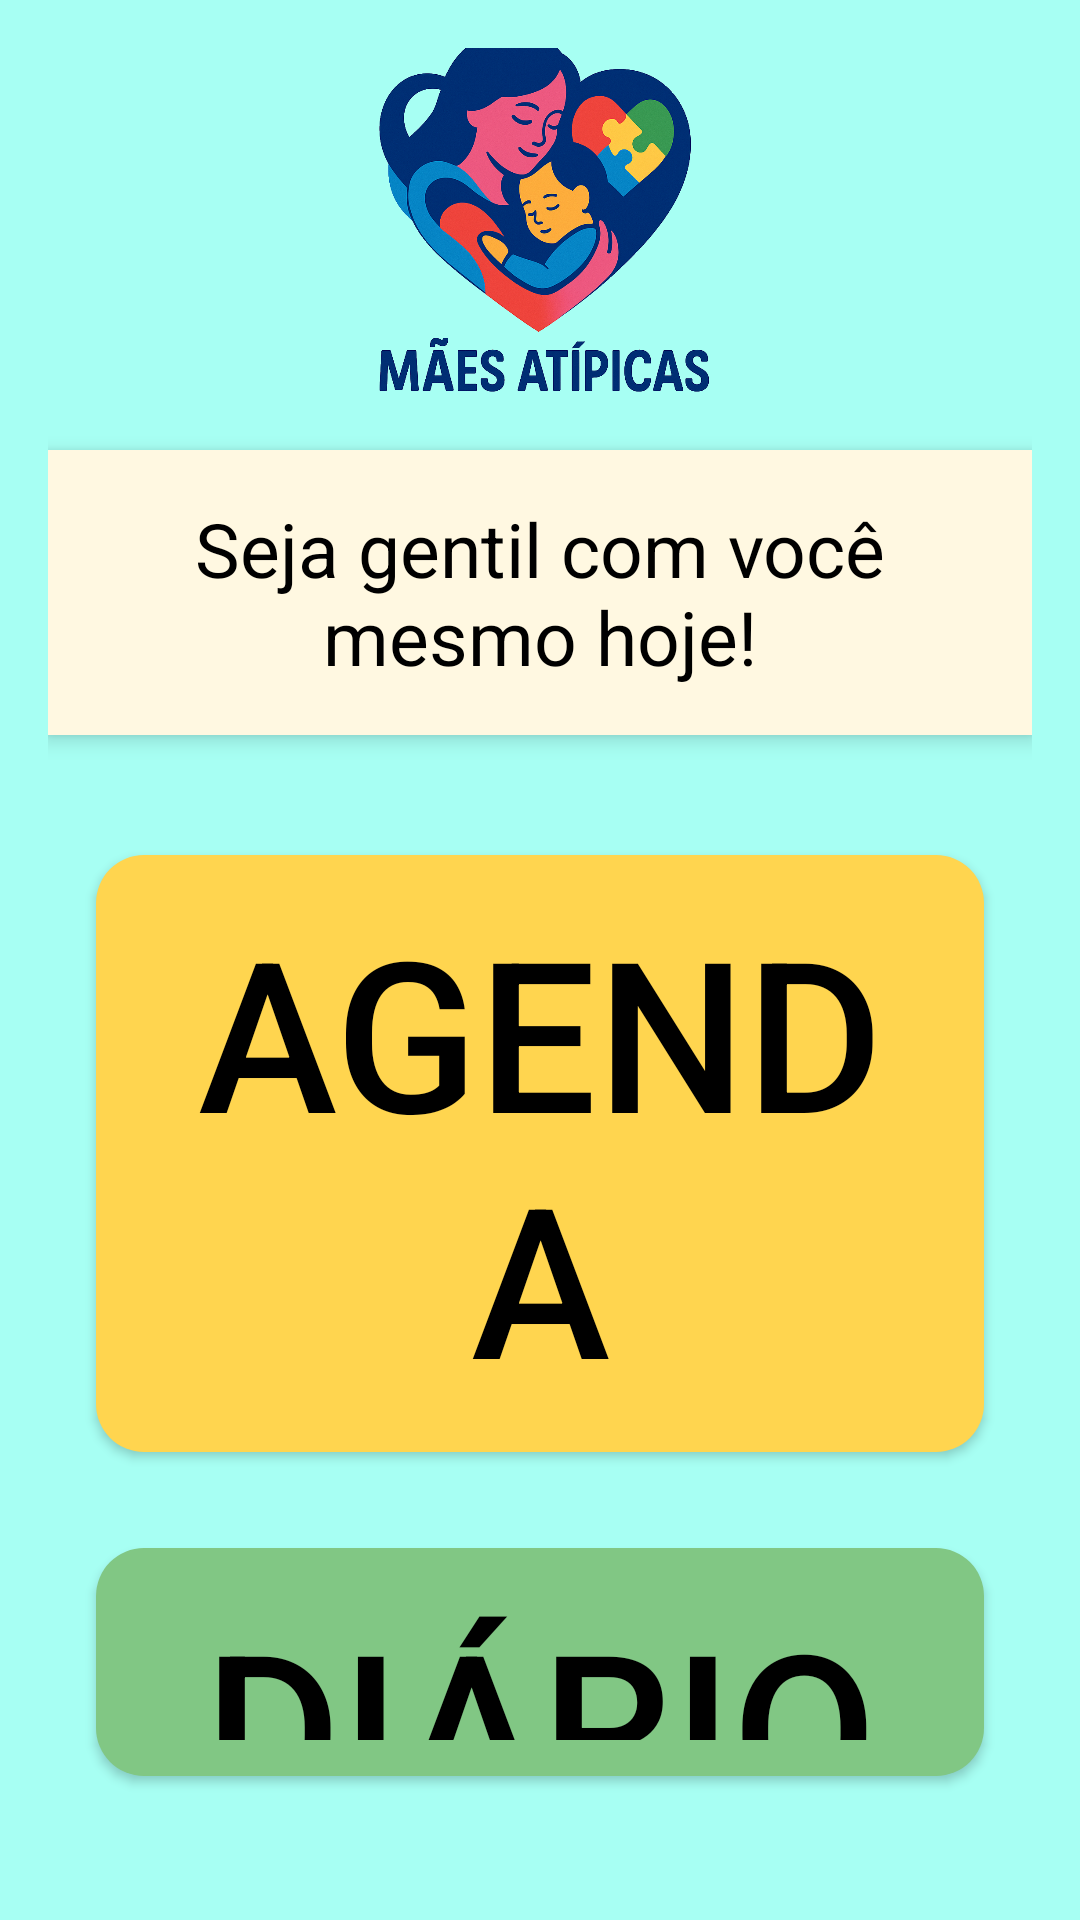

Here is an Android app screen rendered from its layout file. Give the layout XML and the strings, colors and styles it references.
<!-- AndroidManifest.xml: application theme Theme.AppCompat.Light -->
<!-- res/layout/fragment_principal.xml -->
<?xml version="1.0" encoding="utf-8"?>
<androidx.constraintlayout.widget.ConstraintLayout xmlns:android="http://schemas.android.com/apk/res/android"
    xmlns:app="http://schemas.android.com/apk/res-auto"
    xmlns:tools="http://schemas.android.com/tools"
    android:layout_width="match_parent"
    android:layout_height="match_parent"
    tools:context=".paginas.Principal"
    android:background="#A7FFF3"
    android:padding="16dp">

    <LinearLayout
        android:id="@+id/linearLayout"
        android:layout_width="match_parent"
        android:layout_height="wrap_content"
        android:layout_gravity="center"
        android:gravity="center"
        android:orientation="vertical"
        android:spacing="12dp"
        app:layout_constraintBottom_toBottomOf="parent"
        app:layout_constraintEnd_toEndOf="parent"
        app:layout_constraintStart_toStartOf="parent"
        app:layout_constraintTop_toTopOf="parent">


        <ImageView
            android:id="@+id/imageView"
            android:layout_width="150dp"
            android:layout_height="150dp"
            android:src="@drawable/icon" />
        
        <TextView
            android:id="@+id/recadoTextView"
            android:layout_width="match_parent"
            android:layout_height="wrap_content"
            android:layout_marginBottom="24dp"
            android:background="#FFE082"
            android:backgroundTint="#FFF8E1"
            android:elevation="4dp"
            android:gravity="center"
            android:padding="16dp"
            android:text="Seja gentil com você mesmo hoje!"
            android:textColor="#000000"
            android:textSize="25sp" />

        
        <Button
            android:id="@+id/botaoAgenda"
            android:layout_width="match_parent"
            android:layout_height="wrap_content"
            android:layout_margin="16dp"
            android:background="@drawable/botao_amarelo"
            android:backgroundTint="#FFD54F"
            android:padding="12dp"
            android:text="Agenda"
            android:textSize="70sp"
            android:textColor="#000000" />

        
        <Button
            android:id="@+id/botaoDiario"
            android:layout_width="match_parent"
            android:layout_height="wrap_content"
            android:layout_margin="16dp"
            android:background="@drawable/botao_verde"
            android:backgroundTint="#81C784"
            android:padding="12dp"
            android:text="Diário"
            android:textSize="70sp"
            android:textColor="#000000" />

        
        <Button
            android:id="@+id/botaoForum"
            android:layout_width="match_parent"
            android:layout_height="wrap_content"
            android:layout_margin="16dp"
            android:background="@drawable/botao_vermelho"
            android:backgroundTint="#E57373"
            android:padding="12dp"
            android:text="Fórum"
            android:textSize="70sp"
            android:textColor="#000000" />

    </LinearLayout>

</androidx.constraintlayout.widget.ConstraintLayout>
<!-- resources referenced by this layout -->
<resources>
  <!-- drawable botao_amarelo (drawable) -->
  <shape xmlns:android="http://schemas.android.com/apk/res/android" android:shape="rectangle">
      <solid android:color="#FFD54F"/>
      <corners android:radius="16dp"/>
  </shape>
  <!-- drawable botao_verde (drawable) -->
  <shape xmlns:android="http://schemas.android.com/apk/res/android" android:shape="rectangle">
      <solid android:color="#81C784"/>
      <corners android:radius="16dp"/>
  </shape>
  <!-- drawable botao_vermelho (drawable) -->
  <shape xmlns:android="http://schemas.android.com/apk/res/android" android:shape="rectangle">
      <solid android:color="#E57373"/>
      <corners android:radius="16dp"/>
  </shape>
  <!-- drawable icon: jpg bitmap (drawable, 759927 bytes) -->
</resources>
